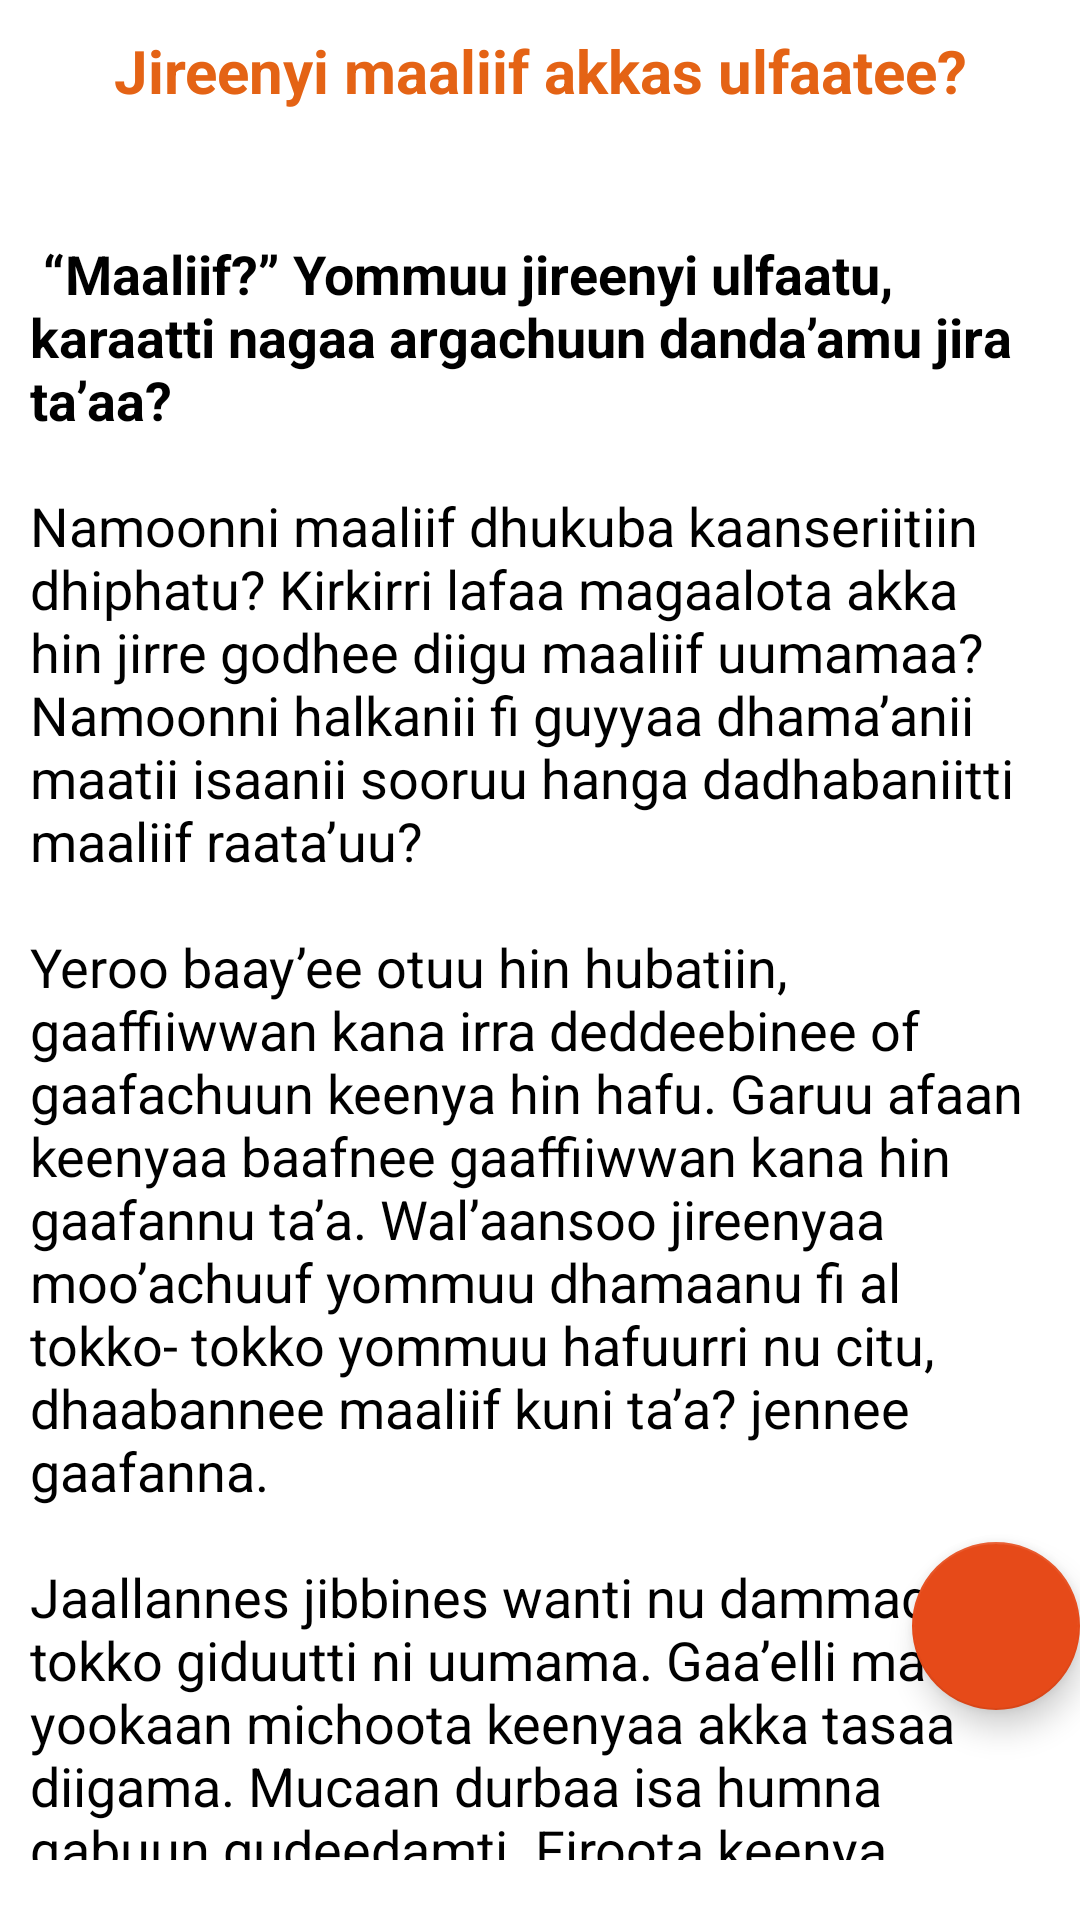

The Android layout XML behind this screen, and the referenced resources:
<!-- AndroidManifest.xml: application theme MyMaterialTheme -->
<!-- res/layout/fragment_seven.xml -->
<RelativeLayout xmlns:android="http://schemas.android.com/apk/res/android"
    xmlns:tools="http://schemas.android.com/tools"
    android:layout_width="match_parent"
    android:layout_height="match_parent"
    android:background="#ffffff"
    android:paddingTop="10dp"

    >

    <LinearLayout
        android:layout_width="match_parent"
        android:layout_height="wrap_content"
        android:orientation="vertical">

        <TextView
            android:layout_width="match_parent"
            android:layout_height="wrap_content"
            android:text="@string/hiwot_lemin_kebad_hone"
            android:textAlignment="center"
            android:textColor="#e46315"
            android:textSize="20dp"
            android:textStyle="bold" />

        <ScrollView
            android:layout_width="match_parent"
            android:layout_height="match_parent"
            android:layout_marginLeft="10dp"
            android:layout_marginRight="10dp"
            android:layout_marginBottom="20dp"
            tools:context="gcme.hascom.Fragments.Six">

            <TextView
                android:id="@+id/tvSeven"
                android:layout_width="match_parent"
                android:layout_height="wrap_content"
                android:layout_centerInParent="true"
                android:text="@string/hiwot_lemin_kebad_hone_content"
                android:textColor="#000000"
                android:textIsSelectable="true"
                android:textSize="18dp" />


        </ScrollView>
    </LinearLayout>

    <com.google.android.material.floatingactionbutton.FloatingActionButton
        android:id="@+id/fab_seven"
        android:layout_width="wrap_content"
        android:layout_height="wrap_content"
        android:layout_alignParentEnd="true"
        android:layout_alignParentBottom="true"
        android:layout_marginBottom="70dp"
        android:src="@drawable/ic_action_share" />
</RelativeLayout>
<!-- resources referenced by this layout -->
<resources>
  <string name="hiwot_lemin_kebad_hone">Jireenyi maaliif akkas ulfaatee?</string>
  <color name="colorPrimary">#ef6c00</color>
  <color name="colorPrimaryDark">#e64a19</color>
  <color name="colorAccent">#e64a19</color>
</resources>
